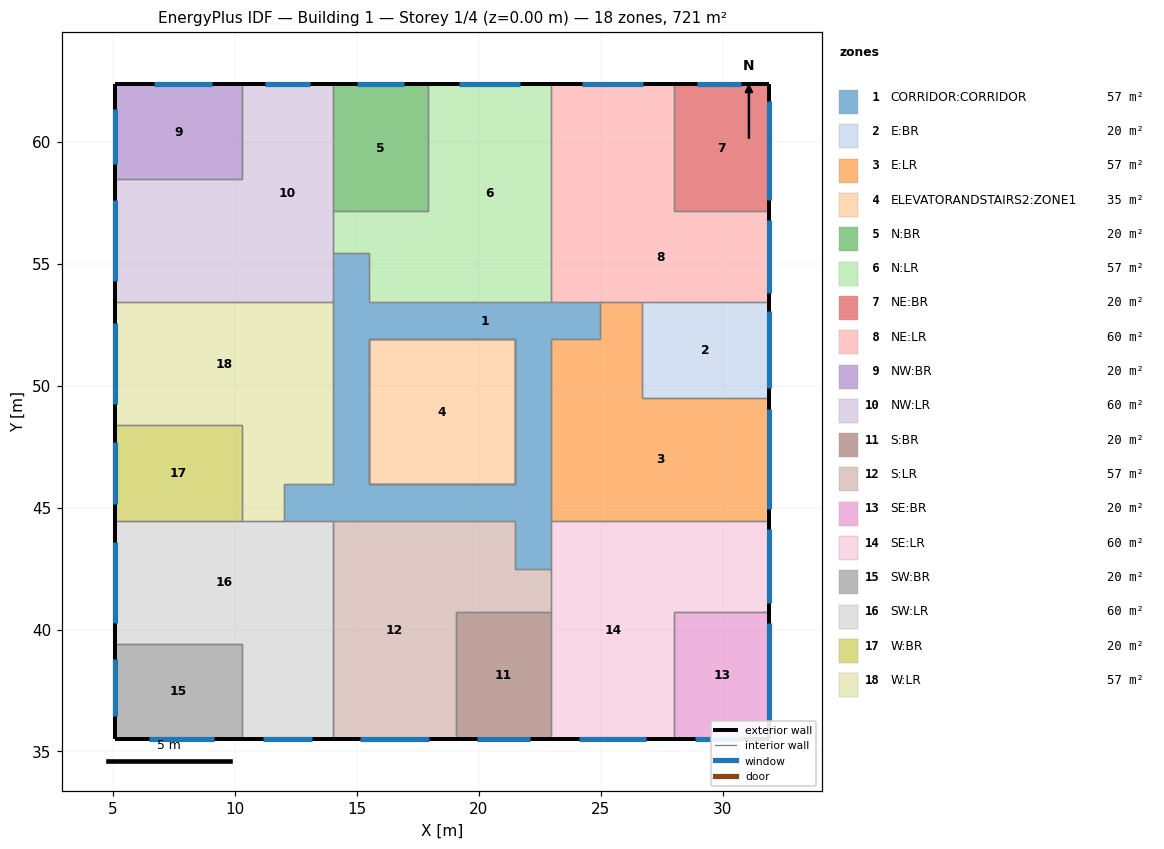
=== STOREY PLAN SPEC (per zone: floor XY polygon, exterior-wall plan segments, windows/doors) ===
zone 1: CORRIDOR:CORRIDOR  (56.7 m²)
  floor: (15.50, 45.97) (14.01, 45.97) (14.01, 48.94) (15.50, 48.94)
  floor: (21.46, 44.47) (12.01, 44.47) (12.01, 45.97) (21.46, 45.97)
  floor: (22.96, 42.47) (21.46, 42.47) (21.46, 48.94) (22.96, 48.94)
  floor: (22.96, 48.94) (21.46, 48.94) (21.46, 51.92) (22.96, 51.92)
  floor: (24.96, 51.92) (15.50, 51.92) (15.50, 53.42) (24.96, 53.42)
  floor: (15.50, 48.94) (14.01, 48.94) (14.01, 55.42) (15.50, 55.42)
  interior walls: 20
zone 2: E:BR  (20.4 m²)
  floor: (31.91, 49.51) (26.69, 49.51) (26.69, 53.42) (31.91, 53.42)
  exterior wall: (31.91, 49.51) – (31.91, 53.42)  [3.9 m]
    window: (31.91, 49.89) – (31.91, 53.04)  [4.7 m²]
  interior walls: 3
zone 3: E:LR  (56.7 m²)
  floor: (24.96, 49.51) (22.96, 49.51) (22.96, 51.92) (24.96, 51.92)
  floor: (26.69, 49.51) (24.96, 49.51) (24.96, 53.42) (26.69, 53.42)
  floor: (31.91, 44.47) (22.96, 44.47) (22.96, 49.51) (31.91, 49.51)
  exterior wall: (31.91, 44.47) – (31.91, 49.51)  [5.0 m]
    window: (31.91, 44.93) – (31.91, 49.04)  [6.2 m²]
  interior walls: 7
zone 4: ELEVATORANDSTAIRS2:ZONE1  (35.4 m²)
  floor: (21.46, 45.97) (15.50, 45.97) (15.50, 51.92) (21.46, 51.92)
  interior walls: 16
zone 5: N:BR  (20.4 m²)
  floor: (17.91, 57.15) (14.01, 57.15) (14.01, 62.37) (17.91, 62.37)
  exterior wall: (17.91, 62.37) – (14.01, 62.37)  [3.9 m]
    window: (16.92, 62.37) – (15.00, 62.37)  [2.9 m²]
  interior walls: 3
zone 6: N:LR  (56.7 m²)
  floor: (17.91, 53.42) (15.51, 53.42) (15.51, 55.42) (17.91, 55.42)
  floor: (17.91, 55.42) (14.01, 55.42) (14.01, 57.15) (17.91, 57.15)
  floor: (22.96, 53.42) (17.91, 53.42) (17.91, 62.37) (22.96, 62.37)
  exterior wall: (22.96, 62.37) – (17.91, 62.37)  [5.0 m]
    window: (21.69, 62.37) – (19.18, 62.37)  [3.8 m²]
  interior walls: 7
zone 7: NE:BR  (20.4 m²)
  floor: (31.91, 57.15) (28.01, 57.15) (28.01, 62.37) (31.91, 62.37)
  exterior wall: (31.91, 62.37) – (28.01, 62.37)  [3.9 m]
    window: (30.74, 62.37) – (28.94, 62.37)  [2.7 m²]
  exterior wall: (31.91, 57.15) – (31.91, 62.37)  [5.2 m]
    window: (31.91, 57.61) – (31.91, 61.66)  [6.1 m²]
  interior walls: 2
zone 8: NE:LR  (59.7 m²)
  floor: (28.01, 57.15) (22.96, 57.15) (22.96, 62.37) (28.01, 62.37)
  floor: (31.91, 53.42) (22.96, 53.42) (22.96, 57.15) (31.91, 57.15)
  exterior wall: (28.01, 62.37) – (22.96, 62.37)  [5.0 m]
    window: (26.74, 62.37) – (24.23, 62.37)  [3.8 m²]
  exterior wall: (31.91, 53.42) – (31.91, 57.15)  [3.7 m]
    window: (31.91, 53.78) – (31.91, 56.79)  [4.5 m²]
  interior walls: 6
zone 9: NW:BR  (20.4 m²)
  floor: (10.28, 58.47) (5.06, 58.47) (5.06, 62.37) (10.28, 62.37)
  exterior wall: (5.06, 62.37) – (5.06, 58.47)  [3.9 m]
    window: (5.06, 61.35) – (5.06, 59.09)  [3.4 m²]
  exterior wall: (10.28, 62.37) – (5.06, 62.37)  [5.2 m]
    window: (9.07, 62.37) – (6.67, 62.37)  [3.6 m²]
  interior walls: 2
zone 10: NW:LR  (59.7 m²)
  floor: (10.28, 53.42) (5.06, 53.42) (5.06, 58.47) (10.28, 58.47)
  floor: (14.01, 53.42) (10.28, 53.42) (10.28, 62.37) (14.01, 62.37)
  exterior wall: (5.06, 58.47) – (5.06, 53.42)  [5.0 m]
    window: (5.06, 57.60) – (5.06, 54.29)  [5.0 m²]
  exterior wall: (14.01, 62.37) – (10.28, 62.37)  [3.7 m]
    window: (13.06, 62.37) – (11.22, 62.37)  [2.8 m²]
  interior walls: 6
zone 11: S:BR  (20.4 m²)
  floor: (22.96, 35.52) (19.06, 35.52) (19.06, 40.74) (22.96, 40.74)
  exterior wall: (19.06, 35.52) – (22.96, 35.52)  [3.9 m]
    window: (19.91, 35.52) – (22.10, 35.52)  [3.3 m²]
  interior walls: 3
zone 12: S:LR  (56.7 m²)
  floor: (21.46, 42.47) (19.06, 42.47) (19.06, 44.47) (21.46, 44.47)
  floor: (22.96, 40.74) (19.06, 40.74) (19.06, 42.47) (22.96, 42.47)
  floor: (19.06, 35.52) (14.01, 35.52) (14.01, 44.47) (19.06, 44.47)
  exterior wall: (14.01, 35.52) – (19.06, 35.52)  [5.0 m]
    window: (15.11, 35.52) – (17.96, 35.52)  [4.3 m²]
  interior walls: 7
zone 13: SE:BR  (20.4 m²)
  floor: (31.91, 35.52) (28.01, 35.52) (28.01, 40.74) (31.91, 40.74)
  exterior wall: (28.01, 35.52) – (31.91, 35.52)  [3.9 m]
    window: (28.85, 35.52) – (30.79, 35.52)  [2.9 m²]
  exterior wall: (31.91, 35.52) – (31.91, 40.74)  [5.2 m]
    window: (31.91, 36.26) – (31.91, 40.28)  [6.0 m²]
  interior walls: 2
zone 14: SE:LR  (59.7 m²)
  floor: (31.91, 40.74) (28.01, 40.74) (28.01, 44.47) (31.91, 44.47)
  floor: (28.01, 35.52) (22.96, 35.52) (22.96, 44.47) (28.01, 44.47)
  exterior wall: (22.96, 35.52) – (28.01, 35.52)  [5.0 m]
    window: (24.11, 35.52) – (26.86, 35.52)  [4.1 m²]
  exterior wall: (31.91, 40.74) – (31.91, 44.47)  [3.7 m]
    window: (31.91, 41.10) – (31.91, 44.11)  [4.5 m²]
  interior walls: 6
zone 15: SW:BR  (20.4 m²)
  floor: (10.28, 35.52) (5.06, 35.52) (5.06, 39.42) (10.28, 39.42)
  exterior wall: (5.06, 39.42) – (5.06, 35.52)  [3.9 m]
    window: (5.06, 38.78) – (5.06, 36.44)  [3.5 m²]
  exterior wall: (5.06, 35.52) – (10.28, 35.52)  [5.2 m]
    window: (6.47, 35.52) – (9.15, 35.52)  [4.0 m²]
  interior walls: 2
zone 16: SW:LR  (59.7 m²)
  floor: (14.01, 35.52) (10.28, 35.52) (10.28, 39.42) (14.01, 39.42)
  floor: (14.01, 39.42) (5.06, 39.42) (5.06, 44.47) (14.01, 44.47)
  exterior wall: (5.06, 44.47) – (5.06, 39.42)  [5.0 m]
    window: (5.06, 43.60) – (5.06, 40.29)  [5.0 m²]
  exterior wall: (10.28, 35.52) – (14.01, 35.52)  [3.7 m]
    window: (11.14, 35.52) – (13.15, 35.52)  [3.0 m²]
  interior walls: 6
zone 17: W:BR  (20.4 m²)
  floor: (10.28, 44.47) (5.06, 44.47) (5.06, 48.37) (10.28, 48.37)
  exterior wall: (5.06, 48.37) – (5.06, 44.47)  [3.9 m]
    window: (5.06, 47.69) – (5.06, 45.15)  [3.8 m²]
  interior walls: 3
zone 18: W:LR  (56.7 m²)
  floor: (14.01, 45.97) (12.01, 45.97) (12.01, 48.37) (14.01, 48.37)
  floor: (12.01, 44.47) (10.28, 44.47) (10.28, 48.37) (12.01, 48.37)
  floor: (14.01, 48.37) (5.06, 48.37) (5.06, 53.42) (14.01, 53.42)
  exterior wall: (5.06, 53.42) – (5.06, 48.37)  [5.0 m]
    window: (5.06, 52.55) – (5.06, 49.24)  [5.0 m²]
  interior walls: 7

=== DERIVED (storey summary) ===
Building: Building 1
Storey: 1 of 4  (floor level z = 0.00 m)
Storey gross floor area: 720.9 m²
Zones on this storey: 18
  - CORRIDOR:CORRIDOR: floor 56.7 m²
  - E:BR: floor 20.4 m²; exterior wall 3.9 m (13.7 m²); 1 window(s) 4.7 m²; WWR 34.6%
  - E:LR: floor 56.7 m²; exterior wall 5.0 m (17.7 m²); 1 window(s) 6.2 m²; WWR 34.9%
  - ELEVATORANDSTAIRS2:ZONE1: floor 35.4 m²
  - N:BR: floor 20.4 m²; exterior wall 3.9 m (13.7 m²); 1 window(s) 2.9 m²; WWR 21.2%
  - N:LR: floor 56.7 m²; exterior wall 5.0 m (17.7 m²); 1 window(s) 3.8 m²; WWR 21.3%
  - NE:BR: floor 20.4 m²; exterior wall 9.1 m (31.9 m²); 2 window(s) 8.8 m²; WWR 27.5%
  - NE:LR: floor 59.7 m²; exterior wall 8.8 m (30.7 m²); 2 window(s) 8.3 m²; WWR 27.0%
  - NW:BR: floor 20.4 m²; exterior wall 9.1 m (31.9 m²); 2 window(s) 7.0 m²; WWR 21.9%
  - NW:LR: floor 59.7 m²; exterior wall 8.8 m (30.7 m²); 2 window(s) 7.7 m²; WWR 25.2%
  - S:BR: floor 20.4 m²; exterior wall 3.9 m (13.7 m²); 1 window(s) 3.3 m²; WWR 24.0%
  - S:LR: floor 56.7 m²; exterior wall 5.0 m (17.7 m²); 1 window(s) 4.3 m²; WWR 24.3%
  - SE:BR: floor 20.4 m²; exterior wall 9.1 m (31.9 m²); 2 window(s) 8.9 m²; WWR 28.0%
  - SE:LR: floor 59.7 m²; exterior wall 8.8 m (30.7 m²); 2 window(s) 8.6 m²; WWR 28.1%
  - SW:BR: floor 20.4 m²; exterior wall 9.1 m (31.9 m²); 2 window(s) 7.5 m²; WWR 23.6%
  - SW:LR: floor 59.7 m²; exterior wall 8.8 m (30.7 m²); 2 window(s) 8.0 m²; WWR 26.0%
  - W:BR: floor 20.4 m²; exterior wall 3.9 m (13.7 m²); 1 window(s) 3.8 m²; WWR 27.9%
  - W:LR: floor 56.7 m²; exterior wall 5.0 m (17.7 m²); 1 window(s) 5.0 m²; WWR 28.1%
Zone adjacency (shared interzone walls):
  - CORRIDOR:CORRIDOR ↔ E:LR
  - CORRIDOR:CORRIDOR ↔ ELEVATORANDSTAIRS2:ZONE1
  - CORRIDOR:CORRIDOR ↔ N:LR
  - CORRIDOR:CORRIDOR ↔ NE:LR
  - CORRIDOR:CORRIDOR ↔ NW:LR
  - CORRIDOR:CORRIDOR ↔ S:LR
  - CORRIDOR:CORRIDOR ↔ SE:LR
  - CORRIDOR:CORRIDOR ↔ SW:LR
  - CORRIDOR:CORRIDOR ↔ W:LR
  - E:BR ↔ E:LR
  - E:BR ↔ NE:LR
  - E:LR ↔ NE:LR
  - E:LR ↔ SE:LR
  - N:BR ↔ N:LR
  - N:BR ↔ NW:LR
  - N:LR ↔ NE:LR
  - N:LR ↔ NW:LR
  - NE:BR ↔ NE:LR
  - NW:BR ↔ NW:LR
  - NW:LR ↔ W:LR
  - S:BR ↔ S:LR
  - S:BR ↔ SE:LR
  - S:LR ↔ SE:LR
  - S:LR ↔ SW:LR
  - SE:BR ↔ SE:LR
  - SW:BR ↔ SW:LR
  - SW:LR ↔ W:BR
  - SW:LR ↔ W:LR
  - W:BR ↔ W:LR